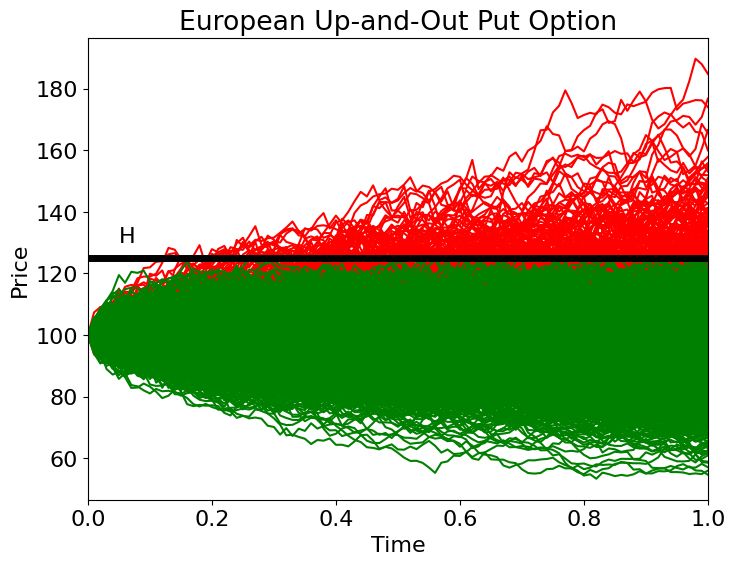

Reproduce this figure in Python.
# Import dependencies
import time
import numpy as np
import matplotlib.pyplot as plt

# Initialise parameters
S0 = 100      # initial stock price
K = 100       # strike price
T = 1         # time to maturity in years
H = 125       # up-and-out barrier price/value
r = 0.01      # annual risk-free rate
vol = 0.2     # volatility (%)

N = 100       # number of time steps
M = 1000      # number of simulations

start_time = time.time()

#precompute constants
dt = T/N
nudt = (r - 0.5*vol**2)*dt
volsdt = vol*np.sqrt(dt)
erdt = np.exp(r*dt)

# Monte Carlo Method
Z = np.random.normal(size=(N, M))
delta_St = nudt + volsdt*Z
ST = S0*np.cumprod( np.exp(delta_St), axis=0)
ST = np.concatenate( (np.full(shape=(1, M), fill_value=S0), ST ) )

# Copy numpy array for plotting
S = np.copy(ST)

# Apply Barrier Condition to ST numpy array
mask = np.any(ST >= H, axis=0)
ST[:,mask] = 0

CT = np.maximum(0, K - ST[-1][ST[-1] != 0])
C0 = np.exp(-r*T)*np.sum(CT)/M

sigma = np.sqrt( np.sum( (np.exp(-r*T)*CT - C0)**2) / (M-1) )
sigma = np.std(np.exp(-r*T)*CT)
SE = sigma/np.sqrt(M)

print("Call value is ${0} with SE +/- {1}".format(np.round(C0,2),np.round(SE,3)))
print("Computation time is: ", round(time.time() - start_time,4))

plt.figure(figsize=(8,6))

plt.rcParams["font.family"] = "Times New Roman"
plt.rcParams["font.size"] = "16"

plt.plot(np.linspace(0,T,N+1),S[:,mask],'r')
plt.plot(np.linspace(0,T,N+1),S[:,~mask],'g')
plt.plot([0,T],[H,H], 'k-',linewidth=5.0)
plt.annotate('H', (0.05,130))
plt.xlim(0,1)
plt.xlabel('Time')
plt.ylabel('Price')
plt.title('European Up-and-Out Put Option')

plt.show()